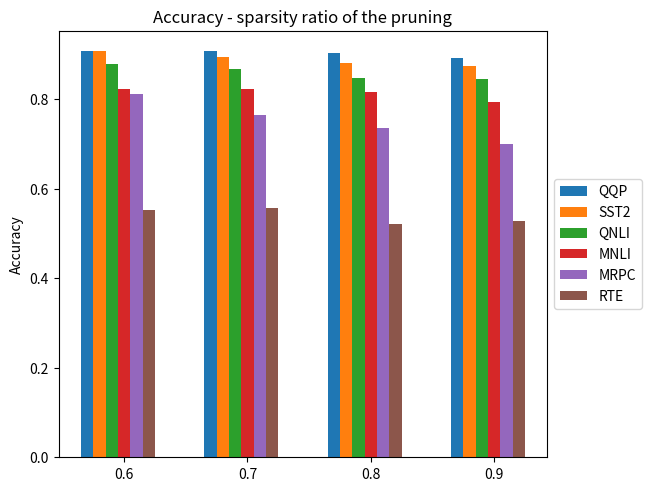

Python code for this plot: (Note: this script raises an exception after producing the figure.)
import matplotlib.pyplot as plt
import numpy as np

sparity = (0.6, 0.7, 0.8, 0.9)

accuracy = {
    'QQP':( 0.907, 0.9064,0.9028,0.8907),
    'SST2':(0.9071,0.8933,0.8807,0.8739),
    'QNLI':(0.8783, 0.866,0.8468,0.8451),
    'MNLI':(0.8222,0.8229,0.8157,0.793),
    'MRPC':(0.8113,0.7647, 0.7353,0.6985),
    'RTE':(0.5523,0.556,0.5199,0.5271)
}

x = np.arange(len(sparity))  # the label locations
width = 0.1  # the width of the bars
multiplier = 0

fig, ax = plt.subplots(layout='constrained')
for attribute, measurement in accuracy.items():
    offset = width * multiplier
    rects = ax.bar(x + offset, measurement, width, label=attribute)
    multiplier += 1
# ax.set_ylim(bottom=0, top=0.03)

ax.set_ylabel('Accuracy')
ax.set_title('Accuracy - sparsity ratio of the pruning')
ax.set_xticks(x + width * len(accuracy) / 2, sparity)
ax.legend(loc='center left', bbox_to_anchor=(1, 0.5))

plt.savefig('images/graph_accuracy.png', bbox_inches='tight')
plt.show()
